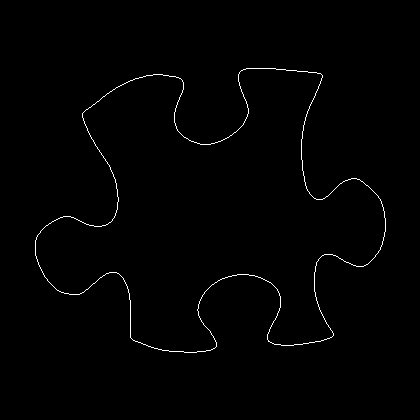

The data file committed next to this chart (first rows):
35, 240
35, 241
35, 242
35, 243
35, 244
35, 245
35, 246
35, 247
35, 248
35, 249
35, 250
35, 251
35, 252
35, 253
35, 254
35, 255
36, 256
36, 257
36, 258
37, 259
37, 260
37, 261
38, 262
38, 263
38, 264
39, 265
39, 266
40, 267
40, 268
41, 269
41, 270
42, 271
42, 272
43, 273
43, 274
44, 275
44, 276
45, 277
46, 278
47, 279
47, 280
48, 281
49, 282
50, 283
51, 284
52, 285
53, 286
54, 287
55, 288
56, 289
57, 290
58, 290
59, 291
60, 291
61, 292
62, 292
63, 292
64, 293
65, 293
66, 293
67, 293
... 1,363 more rows
